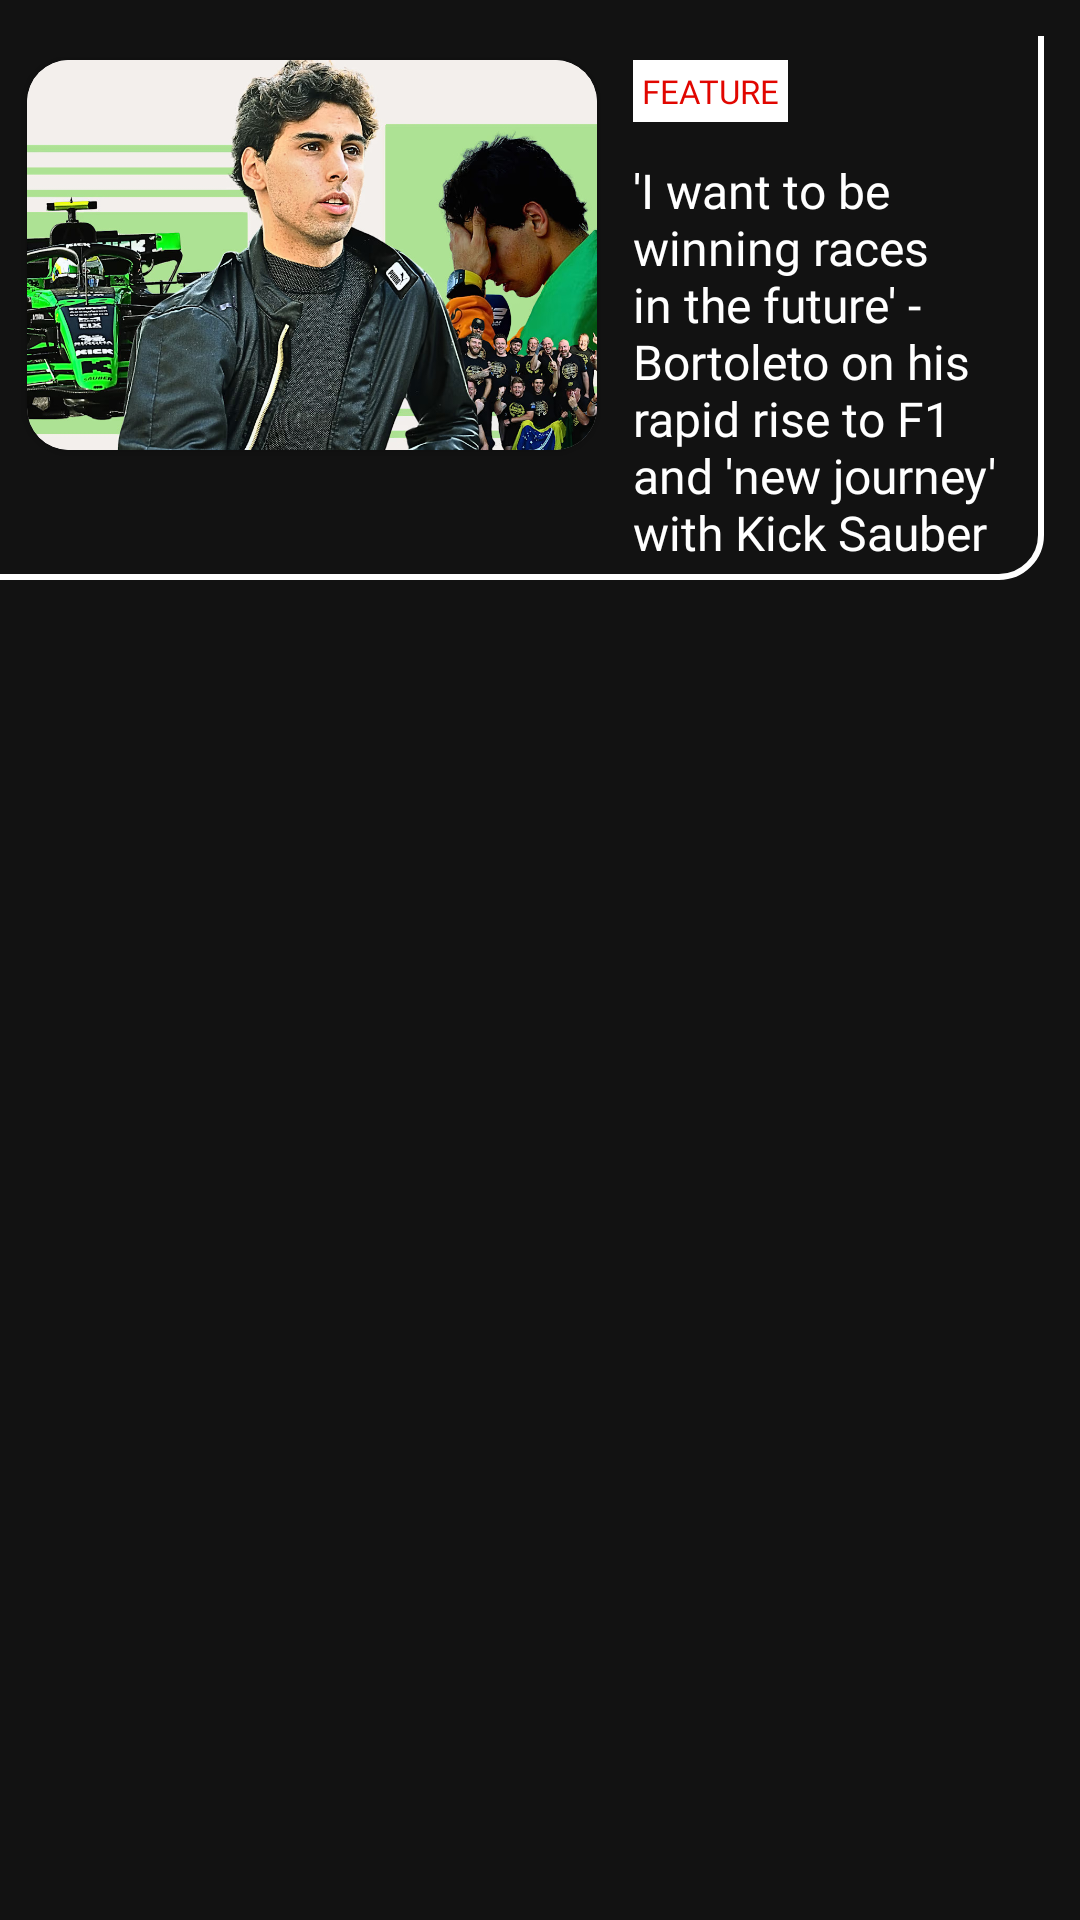

Layout XML and referenced resources for this Android screen:
<!-- AndroidManifest.xml: application theme Theme.F1Clone -->
<!-- res/layout/news_card.xml -->
<?xml version="1.0" encoding="utf-8"?>
<androidx.constraintlayout.widget.ConstraintLayout xmlns:android="http://schemas.android.com/apk/res/android"
    xmlns:app="http://schemas.android.com/apk/res-auto"
    android:layout_width="match_parent"
    android:layout_height="wrap_content">

    <LinearLayout
        android:id="@+id/linearLayout3"
        android:layout_marginTop="12dp"
        android:layout_width="match_parent"
        android:layout_height="wrap_content"
        android:layout_marginEnd="12dp"
        android:orientation="horizontal"
        android:paddingBottom="5dp"
        android:background="@drawable/corner"
        app:layout_constraintEnd_toEndOf="parent"
        app:layout_constraintStart_toStartOf="parent"
        app:layout_constraintTop_toTopOf="parent">

        <androidx.cardview.widget.CardView
            android:layout_width="wrap_content"
            android:layout_height="wrap_content"
            app:cardCornerRadius="14dp"
            android:layout_marginTop="12dp"
            android:layout_marginStart="12dp"
            android:layout_marginBottom="12dp"
            app:cardBackgroundColor="@color/white">

            <ImageView
                android:layout_width="190dp"
                android:layout_height="130dp"
                android:scaleType="centerCrop"
                android:id="@+id/newsCover"
                android:src="@drawable/top_stories"/>

        </androidx.cardview.widget.CardView>

        <LinearLayout
            android:layout_width="wrap_content"
            android:layout_height="wrap_content"
            android:layout_gravity="start"
            android:orientation="vertical">

            <TextView
                android:layout_width="wrap_content"
                android:layout_height="wrap_content"
                android:layout_gravity="start"
                android:id="@+id/tagName"
                android:textColor="@color/purple_500"
                android:text="FEATURE"
                android:fontFamily="@font/formula1_regular"
                android:layout_marginStart="12dp"
                android:padding="3dp"
                android:background="@color/white"
                android:textSize="11sp"
                android:layout_marginTop="12dp"/>

            <TextView
                android:layout_width="wrap_content"
                android:layout_height="wrap_content"
                android:id="@+id/headlines"
                android:text="'I want to be winning races in the future' - Bortoleto on his rapid rise to F1 and 'new journey' with Kick Sauber"
                android:textColor="@color/white"
                android:layout_gravity="start"
                android:textSize="16sp"
                android:fontFamily="@font/formula1_regular"
                android:layout_marginEnd="5dp"
                android:layout_marginStart="12dp"
                android:layout_marginTop="12dp"/>

        </LinearLayout>


    </LinearLayout>

</androidx.constraintlayout.widget.ConstraintLayout>
<!-- resources referenced by this layout -->
<resources>
  <color name="purple_500">#e10600</color>
  <color name="white">#FFFFFFFF</color>
  <!-- drawable corner (drawable) -->
  <?xml version="1.0" encoding="utf-8"?>
  <inset
      xmlns:android="http://schemas.android.com/apk/res/android"
      android:insetTop="-4dp"
      android:insetLeft="-3dp">
  
      <shape android:shape="rectangle">
  
          <corners android:topLeftRadius="0dp"
              android:bottomLeftRadius="0dp"
              android:bottomRightRadius="14dp"/>/>
  
          <stroke android:color="@color/white"
              android:width="2dp"/>
  
  
      </shape>
  
  </inset>
  <!-- drawable top_stories: jpg bitmap (drawable, 319081 bytes) -->
  <style name="Theme.F1Clone" parent="Theme.MaterialComponents.NoActionBar">
          
          <item name="colorPrimary">@color/purple_500</item>
          <item name="colorPrimaryVariant">@color/purple_700</item>
          <item name="colorOnPrimary">@color/white</item>
          
          <item name="colorSecondary">@color/teal_200</item>
          <item name="colorSecondaryVariant">@color/teal_700</item>
          <item name="colorOnSecondary">@color/black</item>
          
          <item name="android:statusBarColor">@color/purple_500</item>
          
      </style>
  <color name="purple_700">#FF3700B3</color>
  <color name="teal_200">#FF03DAC5</color>
  <color name="teal_700">#FF018786</color>
  <color name="black">#FF000000</color>
</resources>
